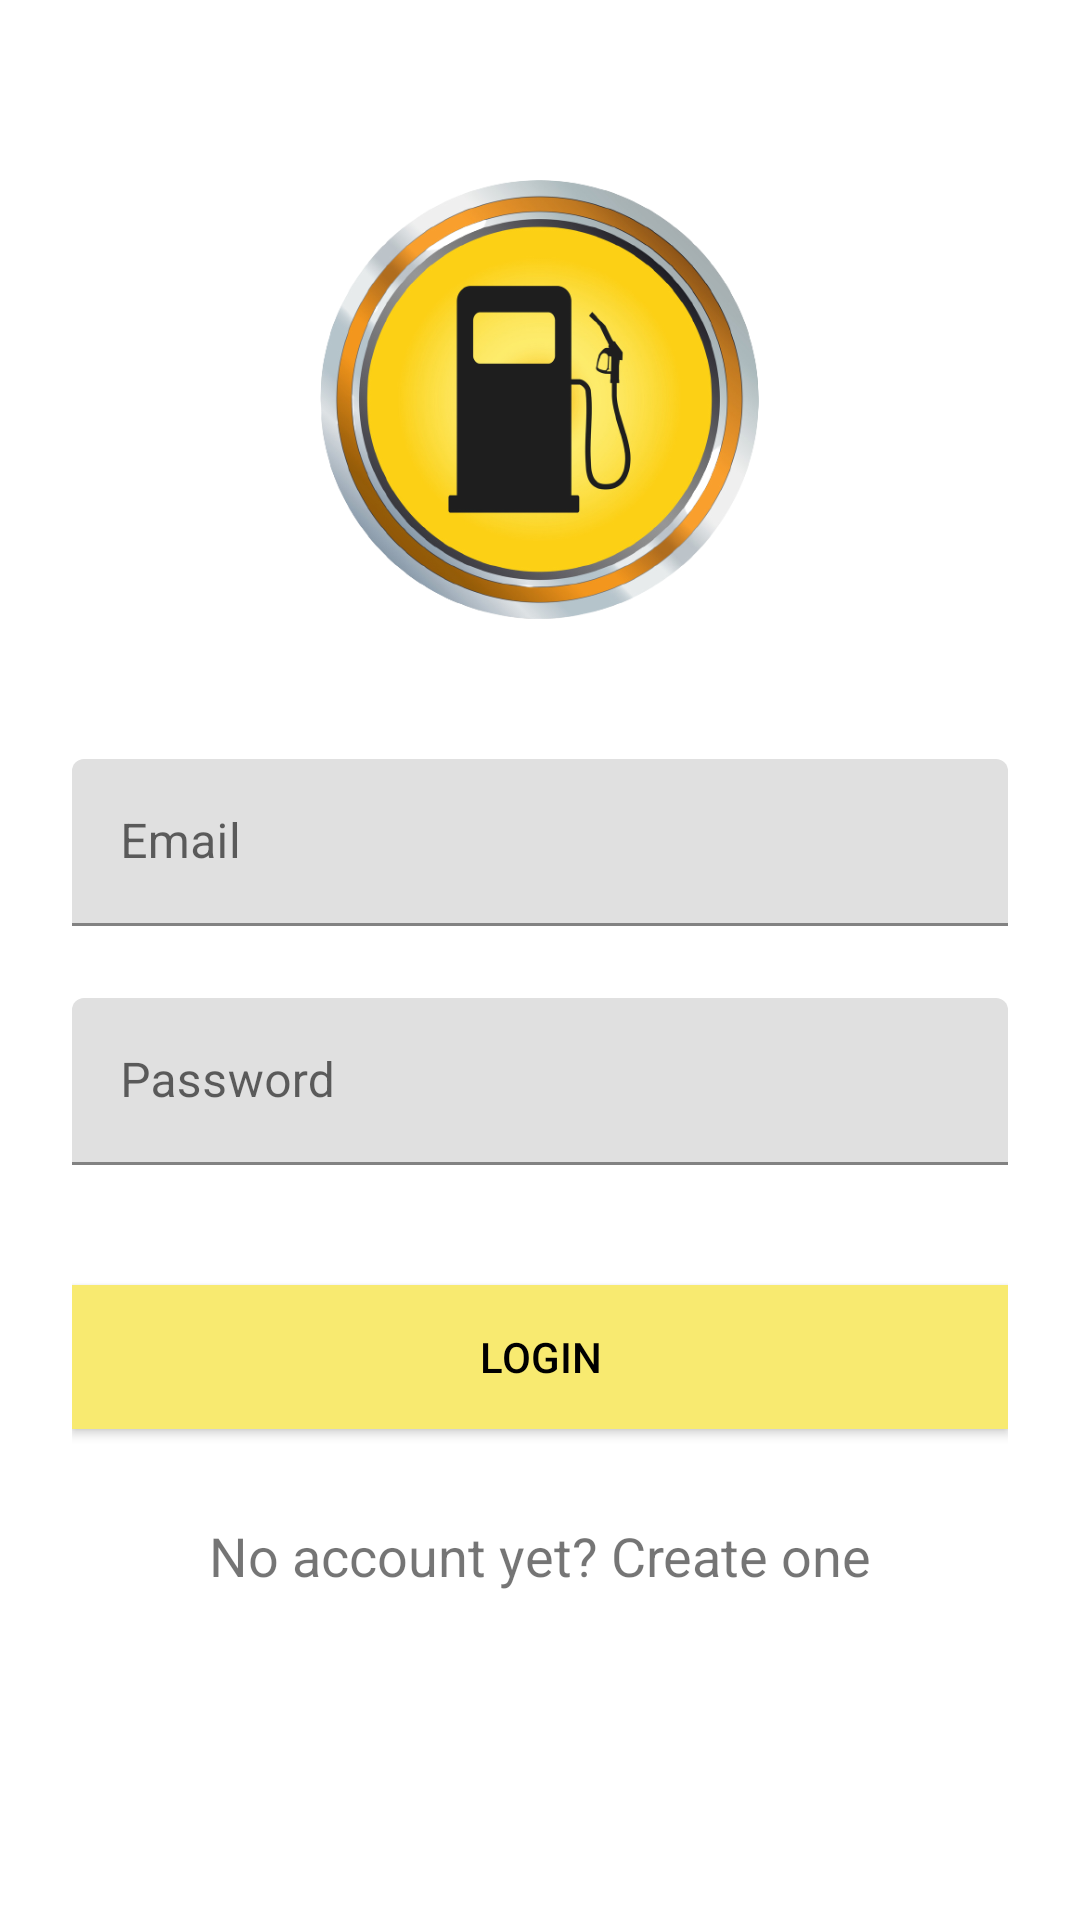

Produce the Android XML layout that renders to this screen, including the resource entries it uses.
<!-- AndroidManifest.xml: application theme Theme.Fuelmanagementmobileapp -->
<!-- res/layout/activity_login.xml -->
<?xml version="1.0" encoding="utf-8"?>
<androidx.core.widget.NestedScrollView xmlns:android="http://schemas.android.com/apk/res/android"
    xmlns:app="http://schemas.android.com/apk/res-auto"
    xmlns:tools="http://schemas.android.com/tools"
    android:id="@+id/nestedScrollView"
    android:layout_width="match_parent"
    android:layout_height="match_parent"
    android:background="@color/white"
    android:paddingLeft="24dp"
    android:paddingTop="24dp"
    android:paddingRight="24dp"
    android:paddingBottom="24dp"
    tools:context=".activity.LoginActivity">

    <LinearLayout
        android:layout_width="match_parent"
        android:layout_height="match_parent"
        android:orientation="vertical">

        <ImageView
            android:id="@+id/imageView"
            android:layout_width="255dp"
            android:layout_height="163dp"
            android:layout_gravity="center_horizontal"
            android:layout_marginTop="36dp"
            app:srcCompat="@drawable/fms_logo" />

        <com.google.android.material.textfield.TextInputLayout
            android:id="@+id/textInputLayoutEmail"
            android:layout_width="match_parent"
            android:layout_height="wrap_content"
            android:layout_marginTop="30dp">

            <com.google.android.material.textfield.TextInputEditText
                android:id="@+id/textInputEditTextEmail"
                android:layout_width="match_parent"
                android:layout_height="wrap_content"
                android:hint="@string/hint_email"
                android:inputType="text"
                android:textColorLink="@color/black"
                android:maxLines="1"
                android:textColor="@android:color/black" />
        </com.google.android.material.textfield.TextInputLayout>

        <com.google.android.material.textfield.TextInputLayout
            android:id="@+id/textInputLayoutPassword"
            android:layout_width="match_parent"
            android:layout_height="match_parent"
            android:layout_marginTop="24dp">

            <com.google.android.material.textfield.TextInputEditText
                android:id="@+id/textInputEditTextPassword"
                android:layout_width="match_parent"
                android:layout_height="wrap_content"
                android:hint="@string/hint_password"
                android:inputType="textPassword"
                android:maxLines="1"
                android:textColor="@android:color/black" />
        </com.google.android.material.textfield.TextInputLayout>

        <Button
            android:id="@+id/buttonLogin"
            android:layout_width="match_parent"
            android:layout_height="wrap_content"
            android:layout_marginTop="40dp"
            android:background="@color/colorTextHint"
            app:backgroundTint="#F8EA70"
            android:textColor="@android:color/black"
            android:text="@string/text_login" />

        <TextView
            android:id="@+id/textViewLinkRegister"
            android:layout_width="match_parent"
            android:layout_height="wrap_content"
            android:layout_marginTop="30dp"
            android:gravity="center"
            android:text="@string/text_not_member"
            android:textSize="18sp" />
    </LinearLayout>
</androidx.core.widget.NestedScrollView>
<!-- resources referenced by this layout -->
<resources>
  <color name="black">#FF000000</color>
  <color name="colorTextHint">#51d8c7</color>
  <color name="white">#FFFFFFFF</color>
  <!-- drawable fms_logo: png bitmap (drawable, 184349 bytes) -->
  <string name="hint_email">Email</string>
  <string name="hint_password">Password</string>
  <string name="text_login">Login</string>
  <string name="text_not_member">No account yet? Create one</string>
  <style name="Theme.Fuelmanagementmobileapp" parent="Theme.MaterialComponents.DayNight.DarkActionBar">
          
          <item name="colorPrimary">#757474</item>   
  
          <item name="colorPrimaryVariant">@color/purple_700</item>
          <item name="colorOnPrimary">@color/white</item>
          
          <item name="colorSecondary">@color/teal_200</item>
          <item name="colorSecondaryVariant">@color/teal_700</item>
          <item name="colorOnSecondary">@color/black</item>
          
          <item name="android:statusBarColor" tools:targetApi="l">?attr/colorPrimaryVariant</item>
          
      </style>
  <color name="purple_700">#FF3700B3</color>
  <color name="teal_200">#FF03DAC5</color>
  <color name="teal_700">#FF018786</color>
</resources>
